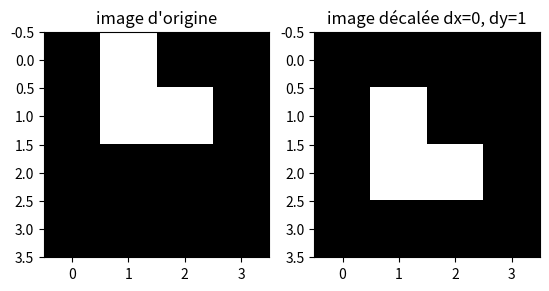

This chart was generated by the following Python code: (Note: this script raises an exception after producing the figure.)

# ### 58 Convolutions
# 
# Une *matrice* (ou *masque*) *de convolution* $m$ $3\times3$ permet de transformer une image : chaque pixel est remplacé par la somme de sa valeur et des pixels voisins, chacun étant affectés d’un coefficient défini par $m$.
# 
# Compléter le fichier `exo-convolutions.py` pour :
# 
# !!a) Écrire une fonction `decale(m,dx,dy)` qui prend en entrée une matrice `m` d’entiers binaires 0-1 et renvoie une matrice de même dimension dans laquelle les `1` sont décalés de `dx` cases vers la droite et `dy` vers le bas.


def decale(m,dx,dy):
    """ 
    Entrée : une matrice de 0-1
    Renvoie une nouvelle matrice obtenue de la précédente en 
    décalant tous les "1" de `dx` cases vers la droite et `dy` vers le bas. 

    Lorsqu'une valeur recherchée dépasse du bord, on obtient la valeur en "bouclant" à partir du bord opposé. 
    Dit autrement: les accès à la matrice m sont effectués "modulo" la longueur correspondante.
    """
    # initialiser
    r = [[0]*len(m[0]) for i in range(len(m))]
    # ou directement r = [[0 for x in ligne] for ligne in m]
    for y in range(len(m)):
        for x in range(len(m[0])):
            r[(y+dy)%len(m)][(x+dx)%len(m[0])] = m[y][x]
            # A compléter: remplacer les ... ci dessus.
    return r

# Test:
m=[[0,1,0,0],[0,1,1,0],[0,0,0,0],[0,0,0,0]]
print(decale(m,0,1)==[[0, 0, 0, 0], [0, 1, 0, 0], [0, 1, 1, 0], [0, 0, 0, 0]])

import matplotlib.pyplot as plt
plt.subplot(1,2,1)
plt.imshow(m,cmap='Greys_r')
plt.title("image d'origine")
plt.subplot(1,2,2)
plt.imshow(decale(m,0,1),cmap='Greys_r')
plt.title("image décalée dx=0, dy=1")
plt.show()

# !!b) Écrire une fonction qui prend en entrée une matrice représentant une image, les coordonnées d’un pixel de l’image, une matrice de convolution $3\times 3$, et applique comme expliqué dans le fichier la convolution pour déterminer la nouvelle valeur du pixel.

# Point culturel: 
# 
# Une _convolution_ est une opération mathématique commutative qui prend en entrée 2 fonctions $f$ et $g$, et renvoie une nouvelle fonction sur le même domaine; c'est une forme de _produit_, c'est pourquoi on parle parfois de produit de convolution, et la note avec un symbole produit $f*g$. Pour des fonctions réelles, on la définit par :  
# $f*g:t\mapsto f*g\:(t)=\int_{-\infty}^\infty f(\tau)\cdot g(u-\tau)\,du$. 
# 
# Pour une fonction discrète définie sur les entiers, on utilise naturellement la somme au lieu de l'intégrale :  
# $f*g:n\mapsto f*g\:[n]=\sum_{m=-\infty}^\infty f[m]\cdot g[n-m]$.
# 
# Les définitions ci-dessus s'étendent naturellement à des données de dimension $d>1$, la somme ou l'intégrale s'effectuant alors sur l'ensemble du domaine (par exemple : $\mathbb{N}^d$ au lieu de $\mathbb{N}$).
# 
# Le produit de convolution est tout particulièrement utilisé en traitement du signal, que ce soit en physique ou en informatique (acoustique, traitement d'image).
# 
# Dans le cas qui nous intéresse, nous allons calculer la convolution entre 2 images (matrices de valeurs) img1 et img2, donc des données discrètes sur un espace de dimension 2, ce qui donne pour formule:
# 
# $img1 * img2 : [(x,y)] \mapsto \sum_{(x',y')\in\mathbf{N}^2} img1[(x',y')]\cdot img2[(x,y)-(x',y')]$. 
# 
# Si on utilise la notation que nous utilisons en Python pour manipuler les matrices, cela signifie que le produit de convolution de 2 matrices ressemblera à :
# 
# $img1 * img2 : [(x,y)] \mapsto \sum_{(x',y')\in\mathbf{N}^2} img1[x'][y']\cdot img2[x-x'][y-y']$. 
# 
# Dans notre application, la somme ne porte pas sur tout $\mathbf{N}^2$ mais sur les indices de matrices 3x3. 

# Nous allons essentiellement calculer pour chaque pixel de l'image d'origine une convolution entre 2 matrices 3x3.
# Pour chaque pixel (x,y) de l'image d'origine, la valeur que l'on veut calculer est le produit de convolution entre
# 
# - une première matrice 3x3 appelée le "masque de convolution"
# - les 3x3 pixels autour de ce pixel, en allant chercher le pixel sur l'autre bord si l'on déborde de la matrice (on utilisera donc un "modulo" lors des accès à la matrice).
# 
# Les illustrations ci-dessous décrivent comment est calculée la convolution sur 2 points de la matrice de l'image.

# ![fig-convolution1.png](attachment:fig-convolution1.png)

# ![fig-convolution2.png](attachment:fig-convolution2.png)

# b-1) Compléter la fonction `convolution_px` qui calcule la valeur de la convolution pour un pixel donné de l'image.

def convolution_px(m,masque,i,j):
    """
    Entrée : 
    - une matrice m de triplets, 
    - une seconde matrice 3x3 formant le masque de convolution.
    - deux indices i<len(m),j<len(m[0])
    Renvoie: la valeur lorsqu'on lui applique le produit de convolution entre les 3x3 pixels entourant (i,j) et le masque.
    Les accès à la matrice m sont effectués "modulo" dans le cas où l'on accède à un pixel hors de la matrice 
    """
    # A compléter

# Test:
m = [[0,1,0,0],[0,1,1,0],[0,0,0,0],[0,0,0,0]]
masque = [[0,0,0],[0,0,0],[0,1,0]]
print(convolution_px(m,masque,0,0)==0)
print(convolution_px(m,masque,1,1)==1)
print(convolution_px(m,masque,0,1)==0)

m = [[0,1,2,3],[0,4,5,6],[0,7,8,9],[0,10,11,12]]
masque = [[1,2,3],[40,50,60],[700,800,900]]
print(convolution_px(m,masque,2,2)==13044)
# 7*60+8*50+9*40+4*900+5*800+6*700+10*3+11*2+12*1 == 13044

# b-2) Compléter ensuite la fonction `convolution` qui calcule la valeur de la convolution sur chacun des pixels de l'image et renvoie donc l'image résultante.

def convolution(m,masque):
    """
    Entrée:
    - une matrice m
    - une seconde matrice 3x3 formant le masque de convolution.
    Renvoie une matrice, 
    dont la valeur (i,j) est le résultat obtenu en appliquant la fonction précédente à i,j.
    applique à chaque pixel l
    """
    # A compléter

# !!c) Puis suivre les indications du fichier pour évaluer différentes convolutions sur des images.

# Appliquer la fonction convolution à l'image et au masque donnés ci-dessous. 
# Puis, donner les masques qui permettent:
# - de renvoyer une copie identique à l'image (transformation "identité", c'est-à-dire pas de transformation).
# - de décaler l'image vers la gauche.
# 
# Pour aller plus loin, on pourra tester sur de plus grosses images des masques permettant d'augmenter la netteté ou de renforcer les contours (il peut être utile de traiter les valeurs dépassant les bornes 0 et 255, par exemple en rééchelonnant).

m = [[0,1,0,0],[0,1,1,0],[0,0,0,0],[0,0,0,0]]
masque = [[0,0,0],[0,0,0],[0,1,0]]
print('décalage_bas:',... ) # A compléter ici pour remplacer ... par l'image transformée.

import matplotlib.pyplot as plt
plt.subplot(1,2,1)
plt.imshow(m,cmap='Greys_r')
plt.title("image d'origine")
plt.subplot(1,2,2)
plt.imshow(...,cmap='Greys_r') # A compléter: remplacer ... par l'image transformée.
plt.title("image obtenue par convolution")
plt.show()
